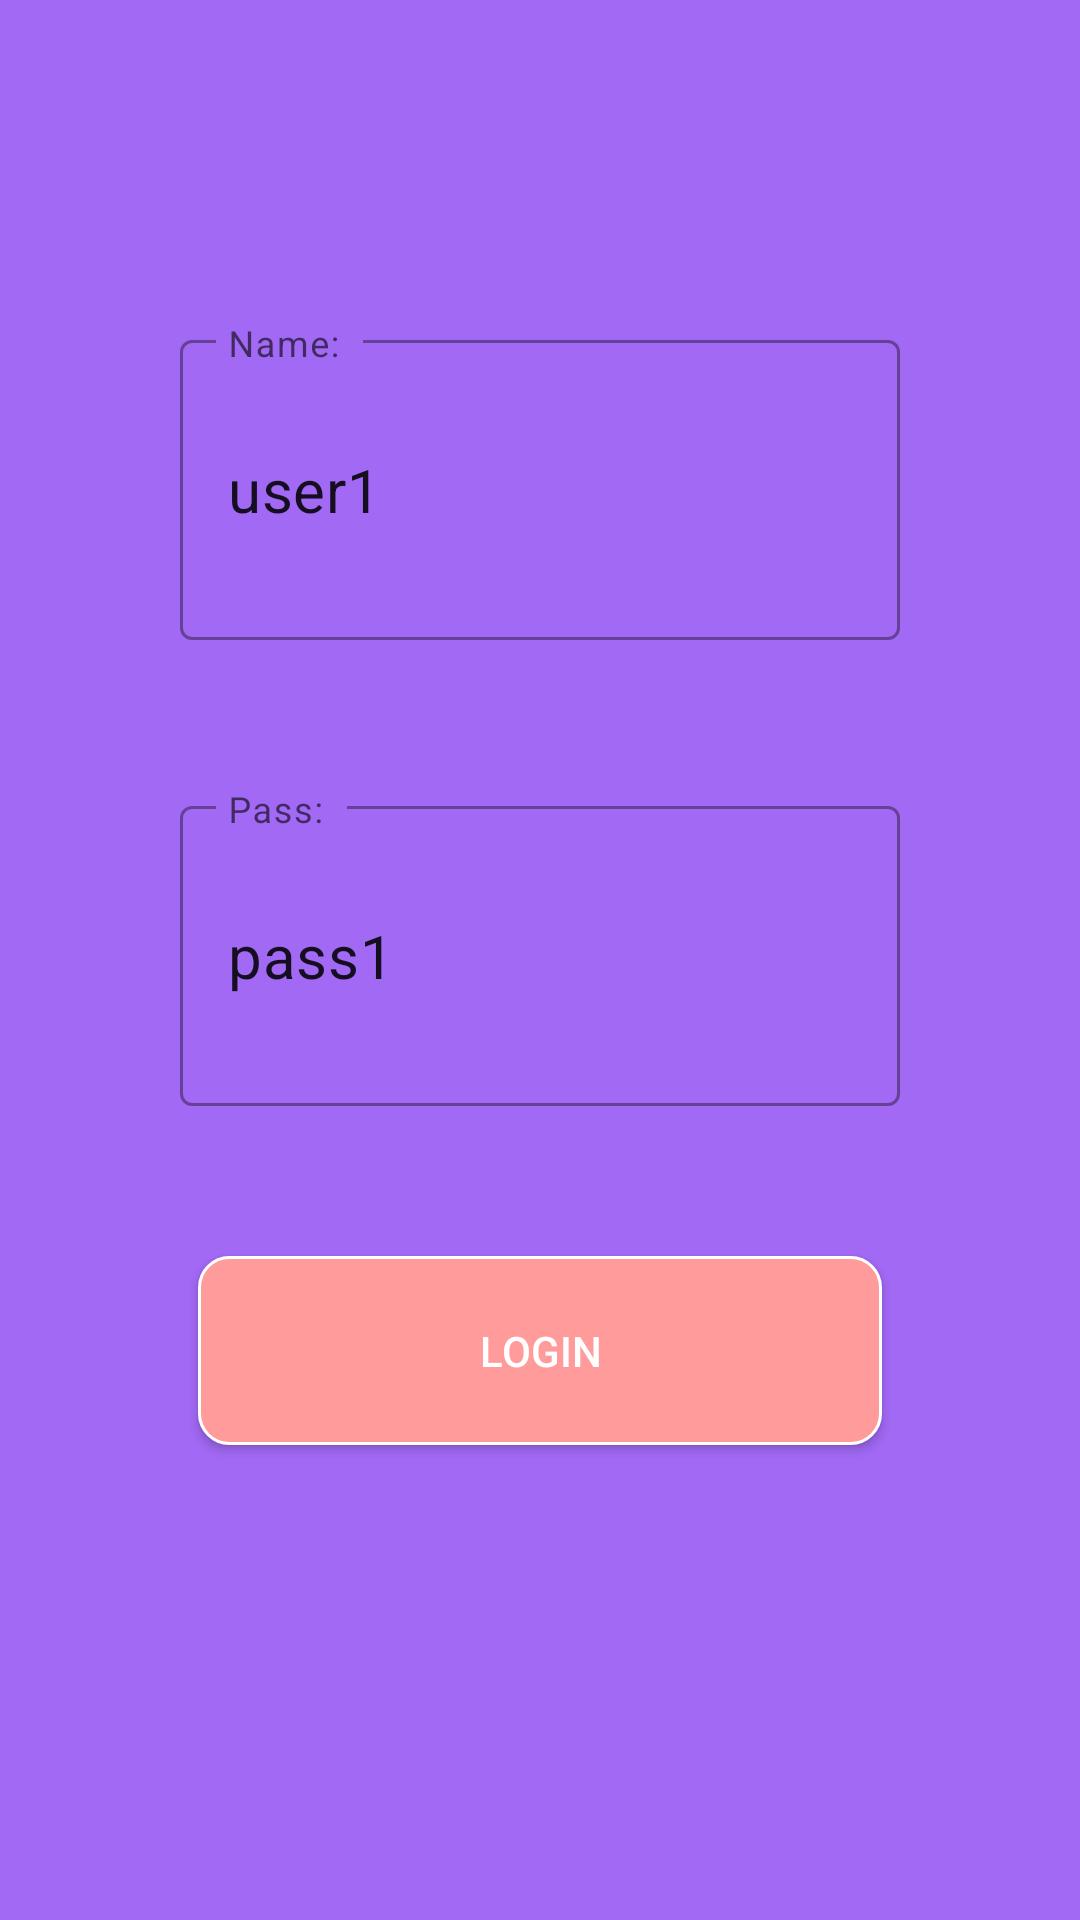

Android layout source for this screen:
<!-- AndroidManifest.xml: application theme Theme.MyApp772023 -->
<!-- res/layout/activity_form_login.xml -->
<?xml version="1.0" encoding="utf-8"?>
<FrameLayout xmlns:android="http://schemas.android.com/apk/res/android"
    xmlns:app="http://schemas.android.com/apk/res-auto"
    xmlns:tools="http://schemas.android.com/tools"
    android:layout_width="match_parent"
    android:layout_height="match_parent"
    tools:context=".LoginActivity"
    android:background="@color/color_background_login"
    >

    <FrameLayout

        android:layout_gravity="bottom"
        android:layout_width="match_parent"
        android:layout_height="300dp"
        android:background="@drawable/fam"></FrameLayout>
    <FrameLayout
        android:rotation="180"
        android:layout_width="match_parent"
        android:layout_height="100dp"
        android:background="@drawable/fam"></FrameLayout>

    <LinearLayout

        android:layout_width="match_parent"
        android:layout_height="match_parent"
        android:gravity="center"
        android:orientation="vertical">

     <com.google.android.material.textfield.TextInputLayout
         android:layout_width="match_parent"
         android:layout_height="wrap_content"
         android:layout_marginHorizontal="60dp"
         android:hint="Name: "
         style="@style/Widget.MaterialComponents.TextInputLayout.OutlinedBox">
         <com.google.android.material.textfield.TextInputEditText
             android:layout_width="match_parent"
             android:layout_height="100dp"
             android:textSize="20dp"
             android:text="user1"
             android:id="@+id/edName_loginform"
             ></com.google.android.material.textfield.TextInputEditText>

     </com.google.android.material.textfield.TextInputLayout>
        <com.google.android.material.textfield.TextInputLayout
            android:layout_width="match_parent"
            android:layout_height="wrap_content"
            android:layout_marginHorizontal="60dp"
            android:layout_marginTop="50dp"
            android:hint="Pass: "
            style="@style/Widget.MaterialComponents.TextInputLayout.OutlinedBox">
            <com.google.android.material.textfield.TextInputEditText
                android:layout_width="match_parent"
                android:layout_height="100dp"
                android:textSize="20dp"
                android:text="pass1"
                android:id="@+id/edPass_loginform"
                ></com.google.android.material.textfield.TextInputEditText>

        </com.google.android.material.textfield.TextInputLayout>
        <androidx.appcompat.widget.AppCompatButton
            android:id="@+id/btnLogin_formlogin"
            android:layout_margin="50dp"
            android:text="Login"
            android:textColor="@color/white"
            android:background="@drawable/background_button"
            android:layout_width="@dimen/with_button"
            android:layout_height="@dimen/hight_button">

        </androidx.appcompat.widget.AppCompatButton>
    </LinearLayout>

</FrameLayout>
<!-- resources referenced by this layout -->
<resources>
  <color name="color_background_login">#966200EE</color>
  <color name="white">#FFFFFFFF</color>
  <dimen name="hight_button">63dp</dimen>
  <dimen name="with_button">228dp</dimen>
  <!-- drawable background_button (drawable) -->
  <?xml version="1.0" encoding="utf-8"?>
  <selector xmlns:android="http://schemas.android.com/apk/res/android">
      <item android:state_enabled="true" android:state_focused="false">
          <shape android:shape="rectangle">
              <solid android:color="#FF9B9B"></solid>
              <stroke android:width="1dp" android:color="@color/white"></stroke>
              <corners android:radius="10dp"></corners>
          </shape>
      </item>
  </selector>
  <style name="Theme.MyApp772023" parent="Theme.MaterialComponents.DayNight.NoActionBar">
          
          <item name="android:windowFullscreen">true</item>
          <item name="colorPrimary">@color/purple_500</item>
          <item name="colorPrimaryVariant">@color/purple_700</item>
          <item name="colorOnPrimary">@color/white</item>
          
          <item name="colorSecondary">@color/teal_200</item>
          <item name="colorSecondaryVariant">@color/teal_700</item>
          <item name="colorOnSecondary">@color/black</item>
          
          <item name="android:statusBarColor">?attr/colorPrimaryVariant</item>
          
      </style>
  <color name="purple_500">#FF6200EE</color>
  <color name="purple_700">#FF3700B3</color>
  <color name="teal_200">#FF03DAC5</color>
  <color name="teal_700">#FF018786</color>
  <color name="black">#FF000000</color>
</resources>
